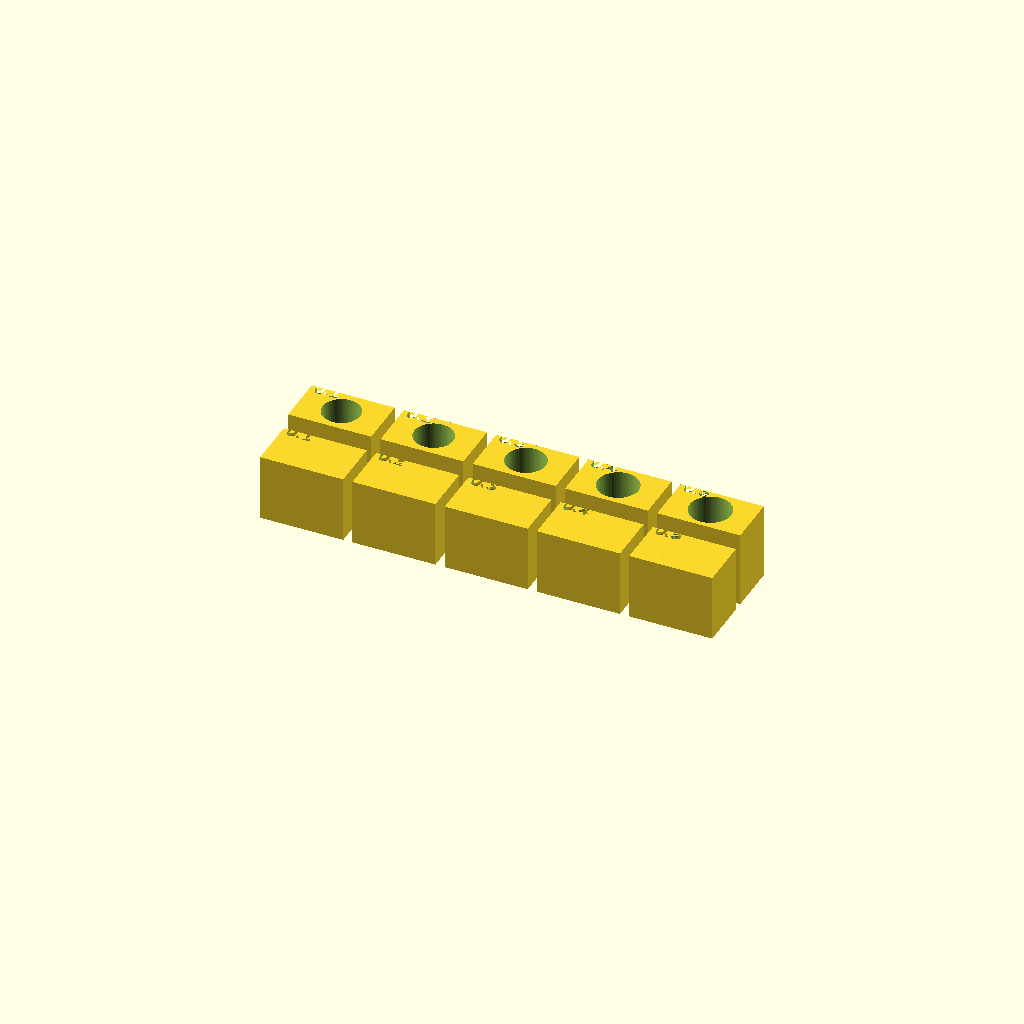
Cell 1 — every parameter at its default value.
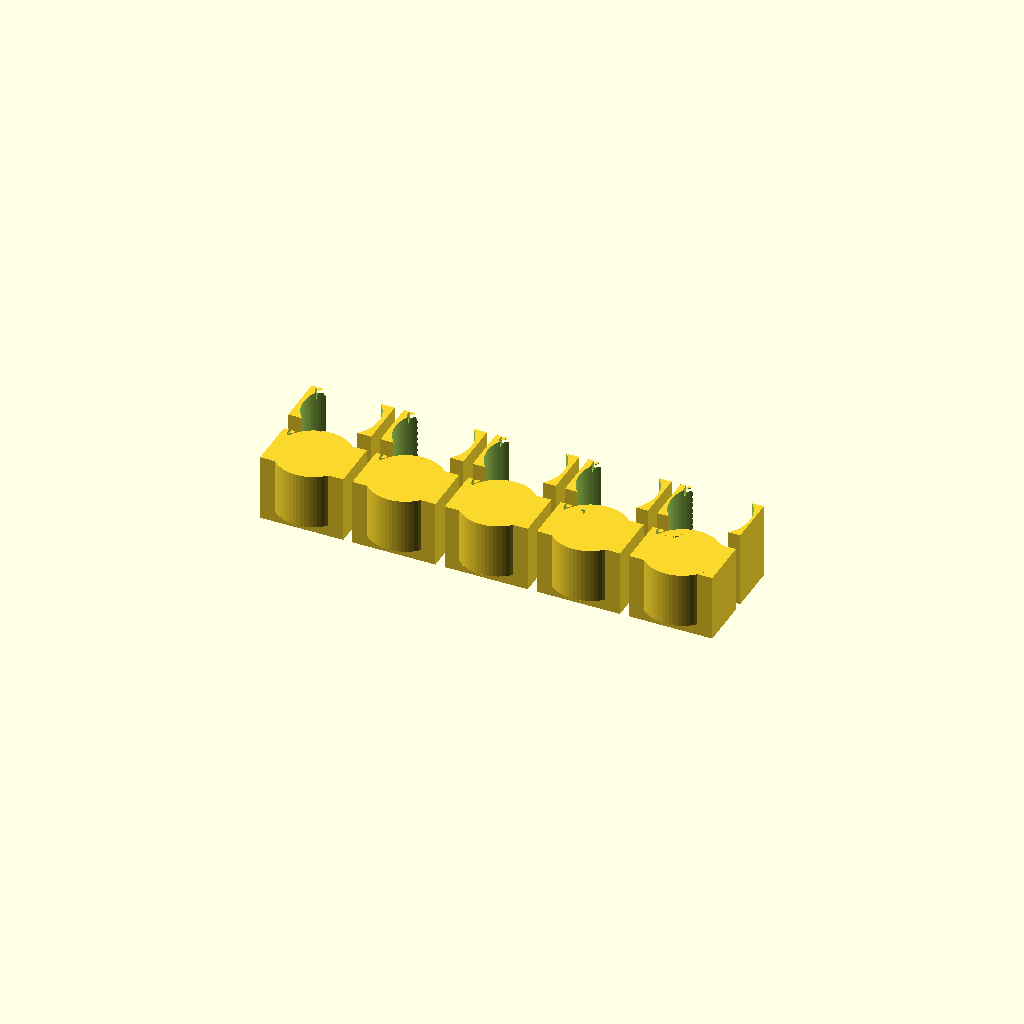
Cell 2: the same model with peg_diameter = 16.
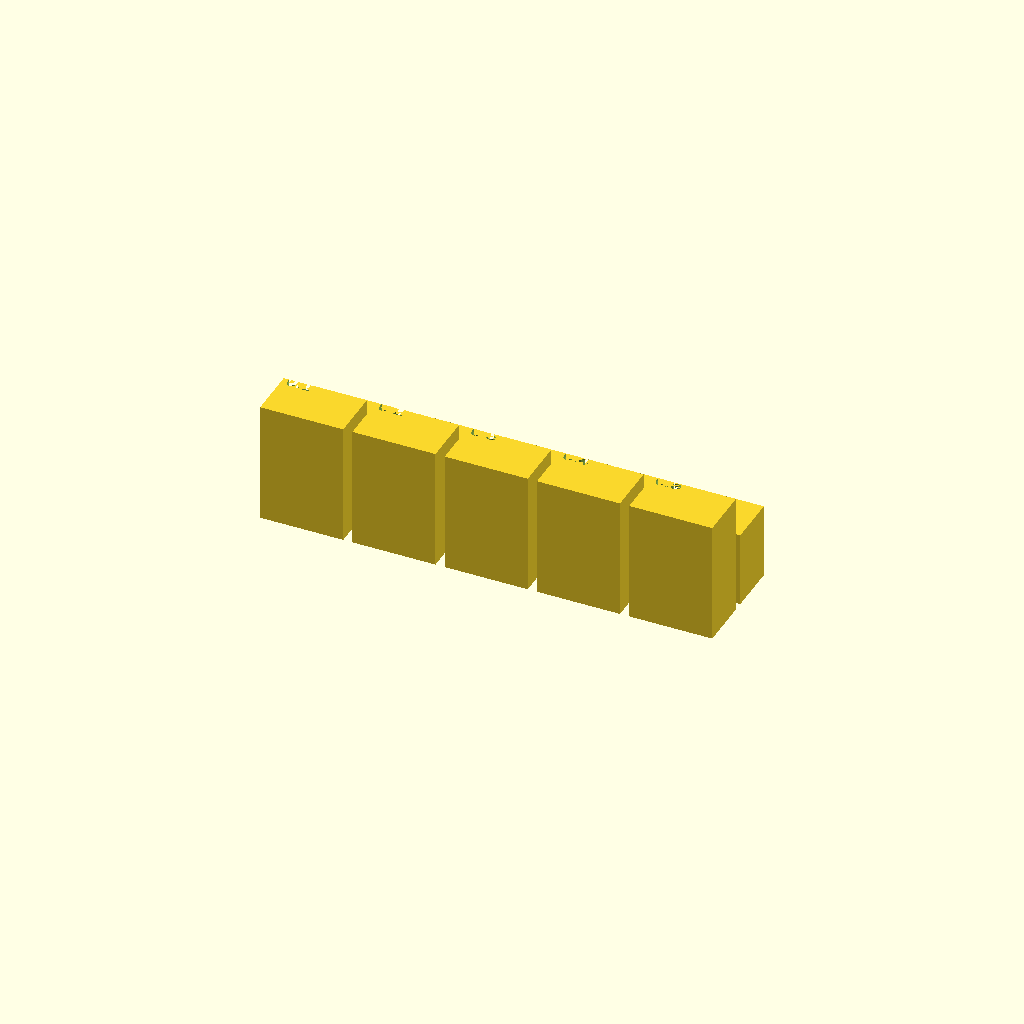
Cell 3: the same model with peg_height = 24.
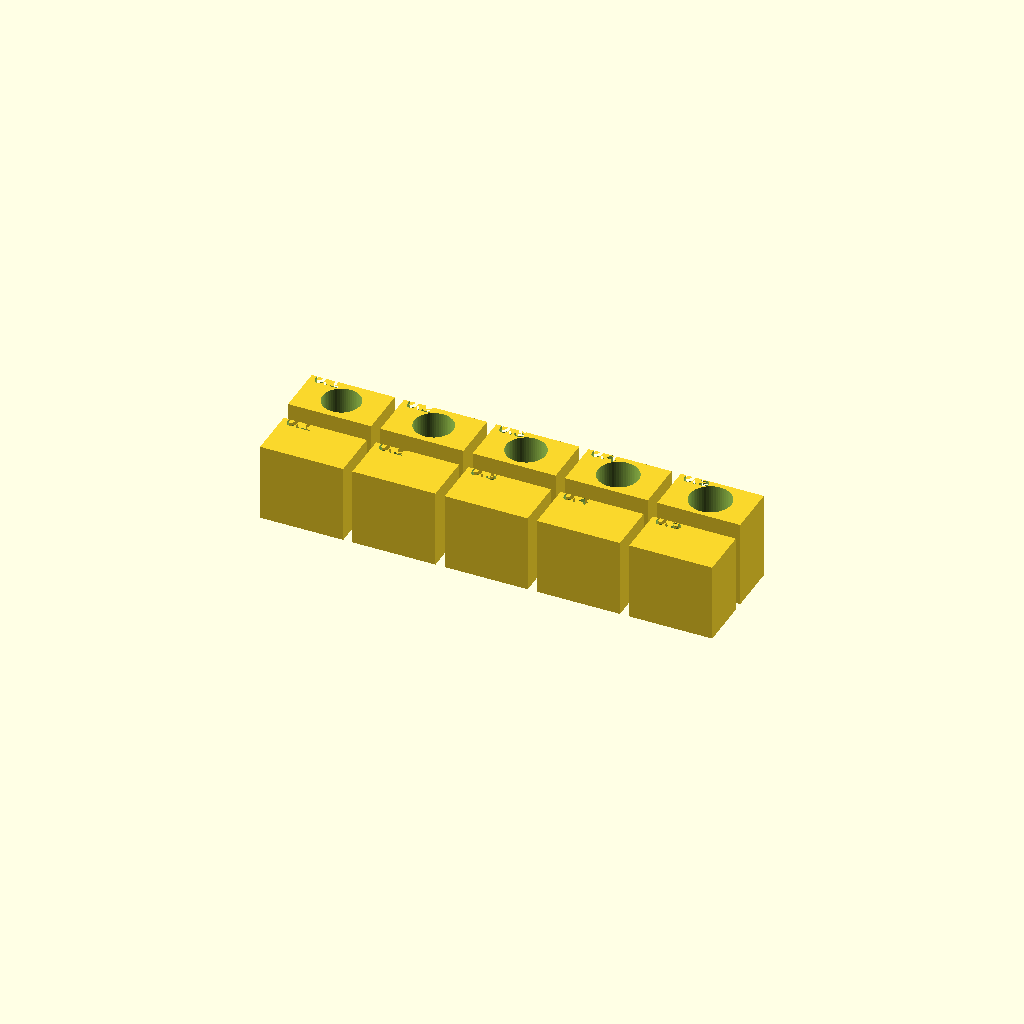
Cell 4 — base_h set to 5, the other parameters unchanged.
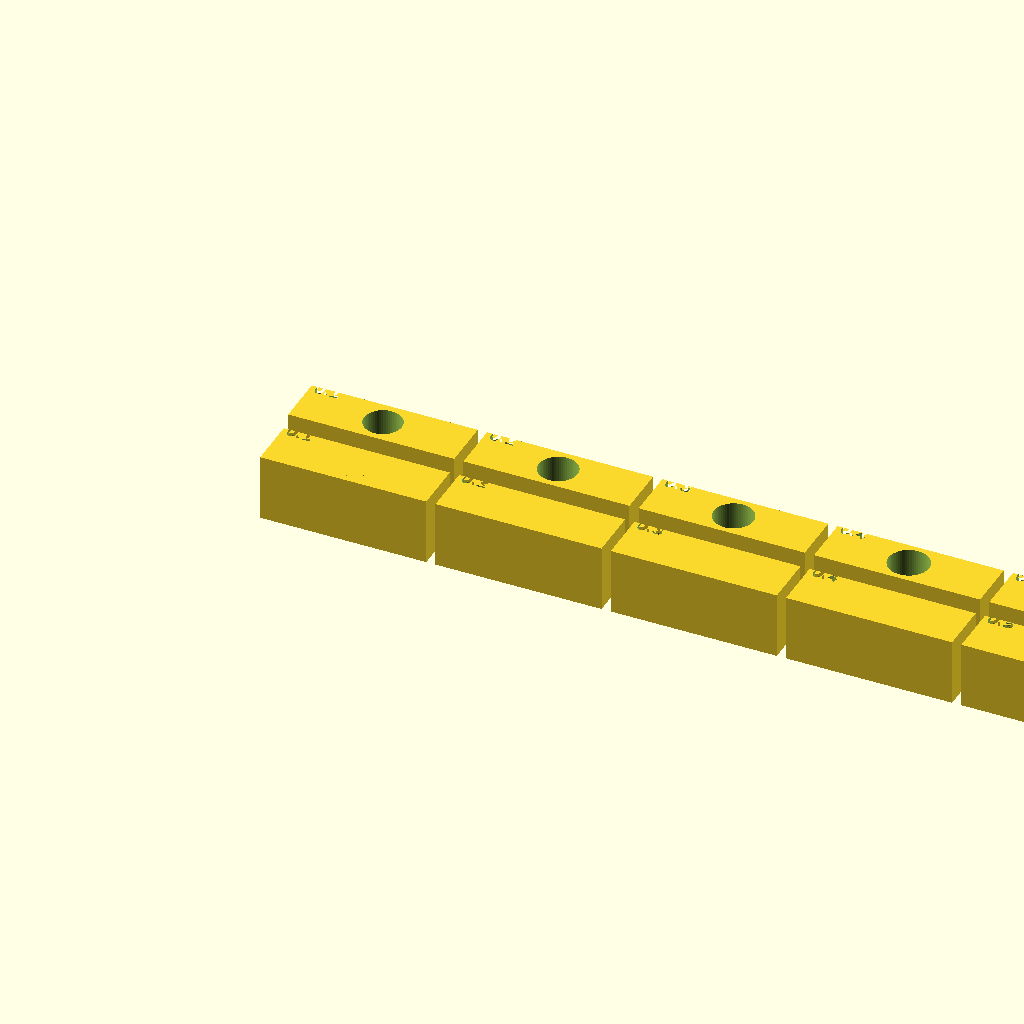
Cell 5: base_w = 36 (everything else at default).
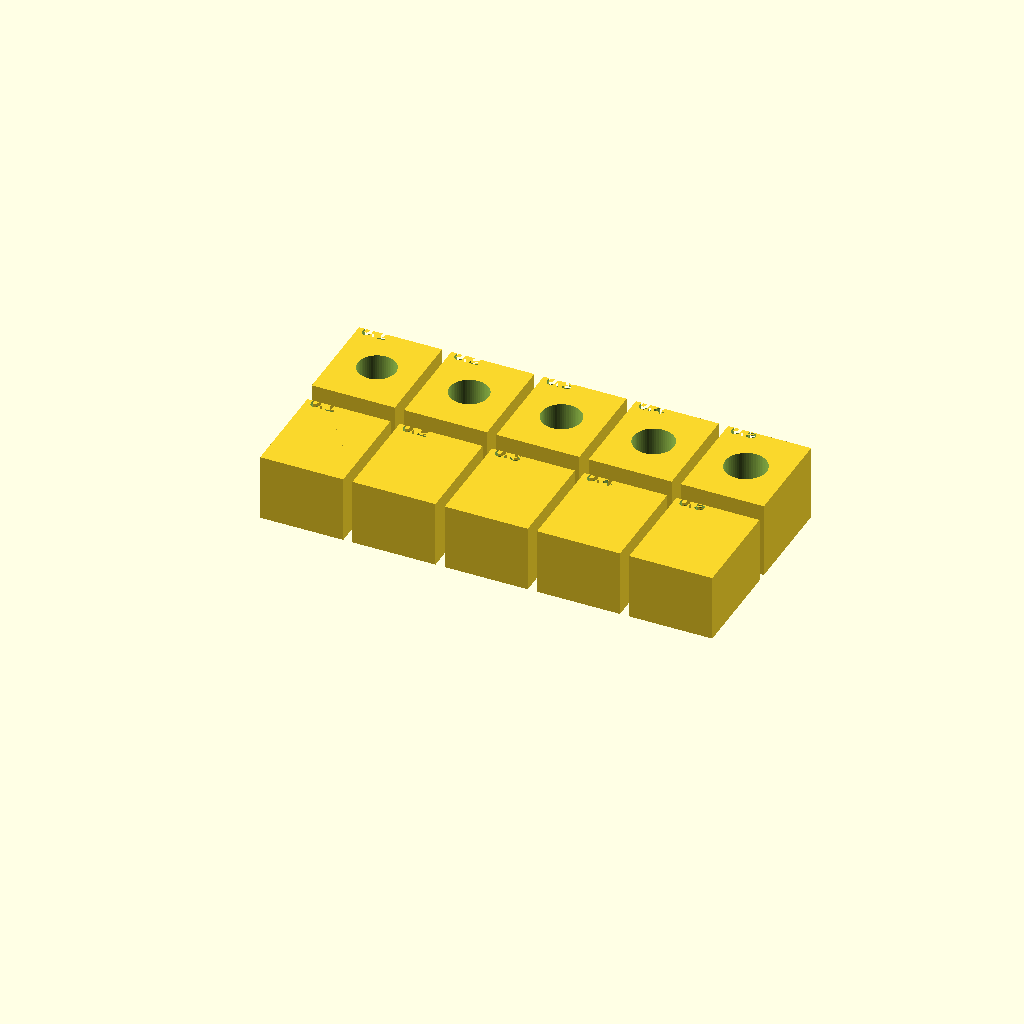
Cell 6: base_d = 44 (everything else at default).
One fixed orthographic camera (rotation 55°, 0°, 25°; colour scheme Cornfield) for every cell.
OpenSCAD source file public/static/stl/tolerance_test.scad:
// Tolerance / Fit Test
// Print once to find the right clearance for press fits, sliding joints, and snap fits.
// Generates 5 peg-and-hole pairs with clearances from 0.1mm to 0.5mm.
// Label is embossed on each pair so results are readable without notes.
//
// Recommended print settings:
//   Layer height: 0.2mm
//   Walls: 3
//   Infill: 20%
//   No supports needed

$fn = 60;

peg_diameter  = 8;    // nominal peg diameter (mm)
peg_height    = 12;   // peg height
base_h        = 2.5;  // base plate thickness
base_w        = 18;   // width of each pair block
base_d        = 22;   // depth of each pair block
hole_depth    = 14;   // depth of the receiving hole
spacing       = 2;    // gap between blocks
clearances    = [0.1, 0.2, 0.3, 0.4, 0.5];
label_strings = ["0.1", "0.2", "0.3", "0.4", "0.5"];

total_width = len(clearances) * (base_w + spacing) - spacing;

// -- Base row of peg blocks --
for (i = [0 : len(clearances) - 1]) {
    cl = clearances[i];
    x = i * (base_w + spacing);

    translate([x, 0, 0]) {
        // Peg block
        difference() {
            cube([base_w, base_d / 2, base_h + peg_height]);
            // Label recess
            translate([1, base_d / 2 - 2, base_h + peg_height - 1.5])
                linear_extrude(2)
                    text(label_strings[i], size = 3, halign = "left", font = "Liberation Sans");
        }
        // Peg
        translate([base_w / 2, base_d / 4, base_h])
            cylinder(d = peg_diameter, h = peg_height);
    }
}

// -- Base row of hole blocks --
for (i = [0 : len(clearances) - 1]) {
    cl = clearances[i];
    x = i * (base_w + spacing);
    hole_d = peg_diameter + cl * 2;

    translate([x, base_d / 2 + spacing, 0]) {
        difference() {
            cube([base_w, base_d / 2, base_h + hole_depth]);
            // Hole
            translate([base_w / 2, base_d / 4, base_h])
                cylinder(d = hole_d, h = hole_depth + 1);
            // Label recess
            translate([1, base_d / 2 - 2, base_h + hole_depth - 1.5])
                linear_extrude(2)
                    text(label_strings[i], size = 3, halign = "left", font = "Liberation Sans");
        }
    }
}
Customizer parameters (derived from the source; name, type, default, range or options):
peg_diameter: number, default 8
peg_height: number, default 12
base_h: number, default 2.5
base_w: number, default 18
base_d: number, default 22
hole_depth: number, default 14
spacing: number, default 2
